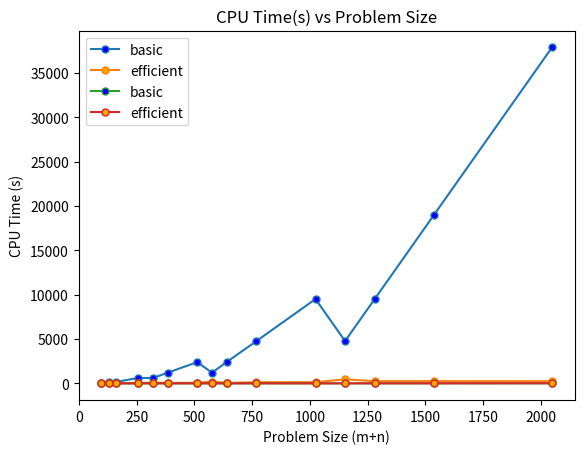

Generate this figure with matplotlib:
import matplotlib.pyplot as plt

ps = [96, 128, 160, 256, 320, 384, 512, 576, 640, 768, 1024, 1152, 1280, 1536, 2048]

# for basic
memory = [79.999, 154.921, 160.097, 606.705, 605.233, 1201.502, 2394.012, 1205.685, 2415.073, 4763.227, 9507.939, 4771.061, 9501.692, 18964.845, 37891.162]
time =[0.0, 0.0, 0.015, 0.057, 0.058, 0.11, 0.213, 0.144, 0.271, 0.554, 0.89, 0.61, 1.216, 2.13, 6.216]

# for dc
memory_dc = [17.204, 24.254, 19.085, 40.562, 83.886, 43.134, 71.374, 208.849, 48.229, 128.780, 130.338, 458.453, 248.168, 250.314, 245.686 ]
time_dc = [0.014, 0.028, 0.033, 0.116, 0.113, 0.226, 0.451, 0.28, 0.461, 1.079, 2.232, 1.29, 2.545, 5.021, 10.811 ]

plt.title('Memory(KB) vs Problem Size')

plt.plot(ps, memory, label = "basic", marker='o', markerfacecolor='blue', markersize=5)
plt.plot(ps, memory_dc, label = "efficient", marker='o', markerfacecolor='orange', markersize=5)

plt.xlabel("Problem Size (m+n)")
plt.ylabel("Memory usage(KB)")
plt.legend()

plt.savefig('MemoryPlot.png')
plt.show()

plt.title('CPU Time(s) vs Problem Size')

plt.plot(ps, time, label = "basic", marker='o', markerfacecolor='blue', markersize=5)
plt.plot(ps, time_dc, label = "efficient", marker='o', markerfacecolor='orange', markersize=5)

plt.xlabel("Problem Size (m+n)")
plt.ylabel("CPU Time (s)")
plt.legend()

plt.savefig('Time_ProblemSize.png')
plt.show()